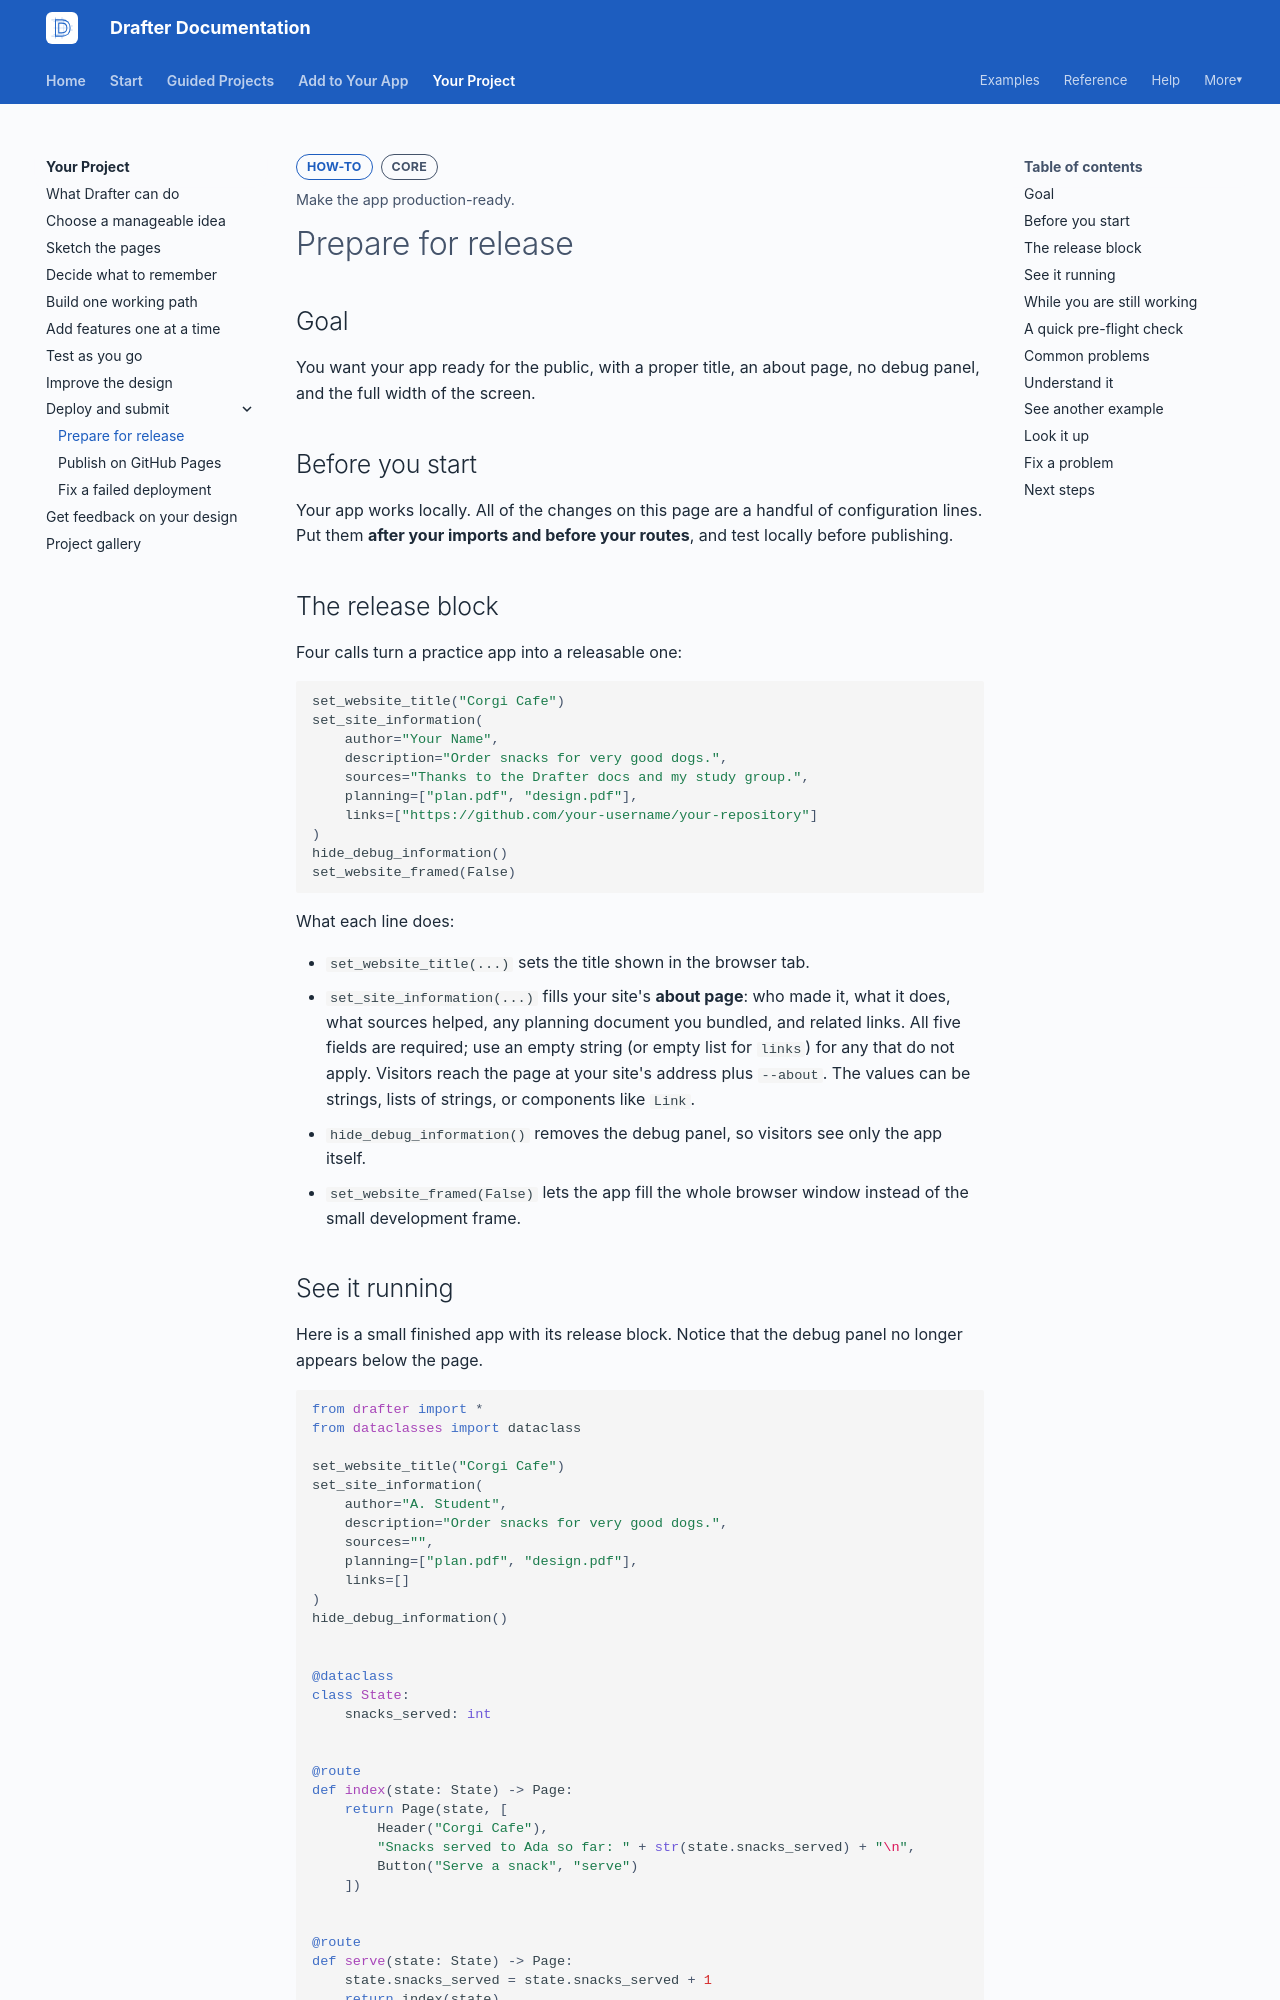

repository: drafter-edu/drafter · page: your-project/deploy/prepare/index.html · generator: mkdocs

---
page_type: how-to
title: Prepare for release
level: L2
audience: S
priority: P0
prereqs: [your-project/deploy]
symbols: []
outcome: Make the app production-ready.
---

# Prepare for release

## Goal

You want your app ready for the public, with a proper title, an about
page, no debug panel, and the full width of the screen.

## Before you start

Your app works locally. All of the changes on this page are a handful of
configuration lines. Put them **after your imports and before your
routes**, and test locally before publishing.

## The release block

Four calls turn a practice app into a releasable one:

```python
set_website_title("Corgi Cafe")
set_site_information(
    author="Your Name",
    description="Order snacks for very good dogs.",
    sources="Thanks to the Drafter docs and my study group.",
    planning=["plan.pdf", "design.pdf"],
    links=["https://github.com/your-username/your-repository"]
)
hide_debug_information()
set_website_framed(False)
```

What each line does:

- `set_website_title(...)` sets the title shown in the browser tab.
- `set_site_information(...)` fills your site's **about page**: who made
  it, what it does, what sources helped, any planning document you
  bundled, and related links. All five fields are required; use an empty
  string (or empty list for `links`) for any that do not apply. Visitors
  reach the page at your site's address plus `--about`. The values can
  be strings, lists of strings, or components like `Link`.
- `hide_debug_information()` removes the debug panel, so visitors see
  only the app itself.
- `set_website_framed(False)` lets the app fill the whole browser window
  instead of the small development frame.
